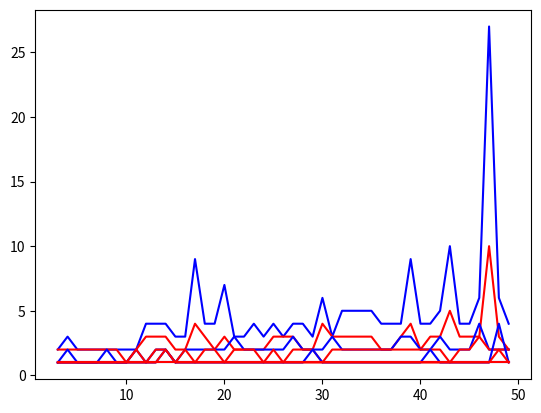

The script that saved this image:
import random
from copy import deepcopy

import numpy
import numpy as np
from matplotlib import pyplot as plt


def increase_diag(a, pow):
    for i in range(0, len(a)):
        a[i][i] = abs(a[i][i] * (10 ** pow))
    return a


def norma_vec(vec):
    max = -1
    for x in vec:
        if max <= abs(x):
            max = x
    return max


def jacobi(a, b):
    x = np.zeros_like(b, dtype=np.double)
    d = np.diagonal(a)
    t = a - np.diag(d)
    iter = 0
    while True:

        x_old = x.copy()

        x[:] = (b - np.dot(t, x)) / d
        if abs(norma_vec(x) - norma_vec(x_old)) < 10 ** (-6):
            break
        iter += 1

    return x, iter


def seidel(a, b):
    x = np.zeros_like(b, dtype=np.double)
    iter = 0
    while True:

        x_old = x.copy()

        for i in range(a.shape[0]):
            x[i] = (b[i]
                    - np.dot(a[i, :i], x[:i])
                    - np.dot(a[i, (i + 1):], x_old[(i + 1):])) \
                   / a[i, i]

        if abs(norma_vec(x) - norma_vec(x_old)) < 10 ** (-6):
            break
        iter += 1

    return x, iter


def fill_matrix(n, a, b):
    m = [[random.uniform(-a, b) for i in range(n)] for j in range(n)]
    return m


def compare_jacobi_gauss(n, p):
    # matrix = fill_matrix(3, 0, 10)
    # b = [random.uniform(0, 10) for i in range(3)]
    # x = [1.0, 1.0, 1.0]
    a = numpy.array(increase_diag(fill_matrix(n, 0, 10), p))
    b = numpy.array([random.uniform(0, 10) for i in range(n)])

    x_jacobi, iter_jacobi = jacobi(deepcopy(a), deepcopy(b))
    x_seidel, iter_seidel = seidel(deepcopy(a), deepcopy(b))
    print("------------------")
    for el in x_jacobi:
        print("%.30f " % el)

    print(x_jacobi)
    print("------------------")
    print("------------------")
    for el in x_seidel:
        print("%.30f " % el)

    print(x_seidel)
    return iter_jacobi, iter_seidel


def compare_speed():
    for x in range(3, 7):
        x_j = []
        x_z = []
        y = []
        for i in range(3, 50):
            j, z = compare_jacobi_gauss(i, x)
            x_j.append(j)
            x_z.append(z)
            y.append(i)
        plt.plot(y, x_j, color="blue")
        plt.plot(y, x_z, color="red")
        plt.show()


def is_diag(a):
    sum = []
    flag = True
    for i in range(0, len(a)):
        s = 0.0
        for j in range(0, len(a)):
            if i != j:
                s += abs(a[i][j])
        sum.append(s)

    for i in range(0, len(a)):
        if abs(a[i][i]) < sum[i]:
            flag = False
            break

    return flag


if __name__ == '__main__':
    compare_speed()
